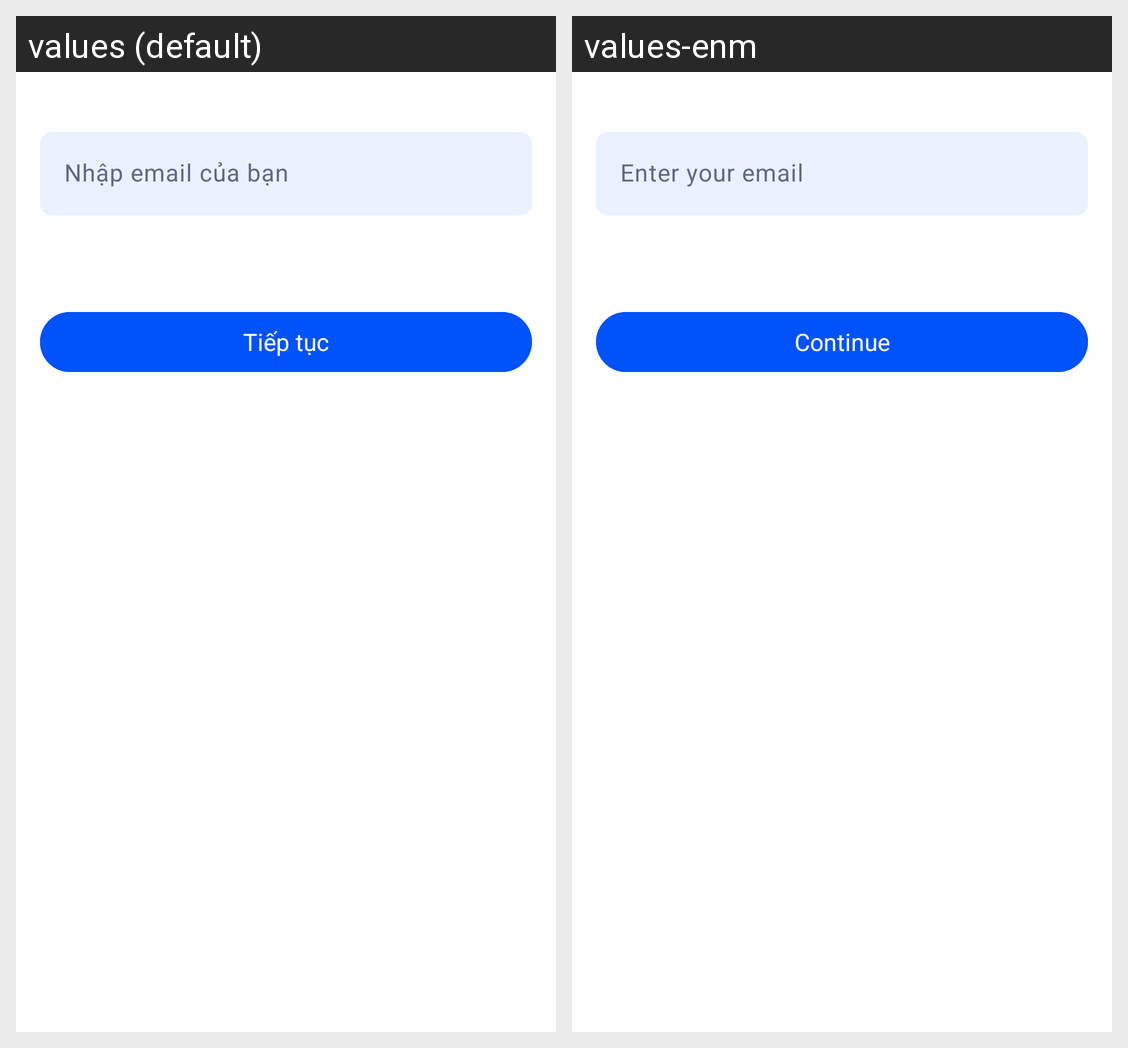

This grid shows one Android layout under two languages. Give, for every string resource on the screen, its name, the default text and each shown locale's text.
Android screen res/layout/activity_forgot_password.xml rendered under 2 locales, left to right: values (default), values-enm. Device: Nexus 5 (rendered at 1080×1920; each locale shown at half size, 540×960, under a caption strip naming it); theme Theme.Spotify_app.
Strings drawn on this screen, with the default value and each locale's value (text and hints the layout hard-codes, and strings that could not be matched under every locale, appear in the picture but are not listed):

hint_email
  values: Nhập email của bạn
  values-enm: Enter your email

button_continue
  values: Tiếp tục
  values-enm: Continue
